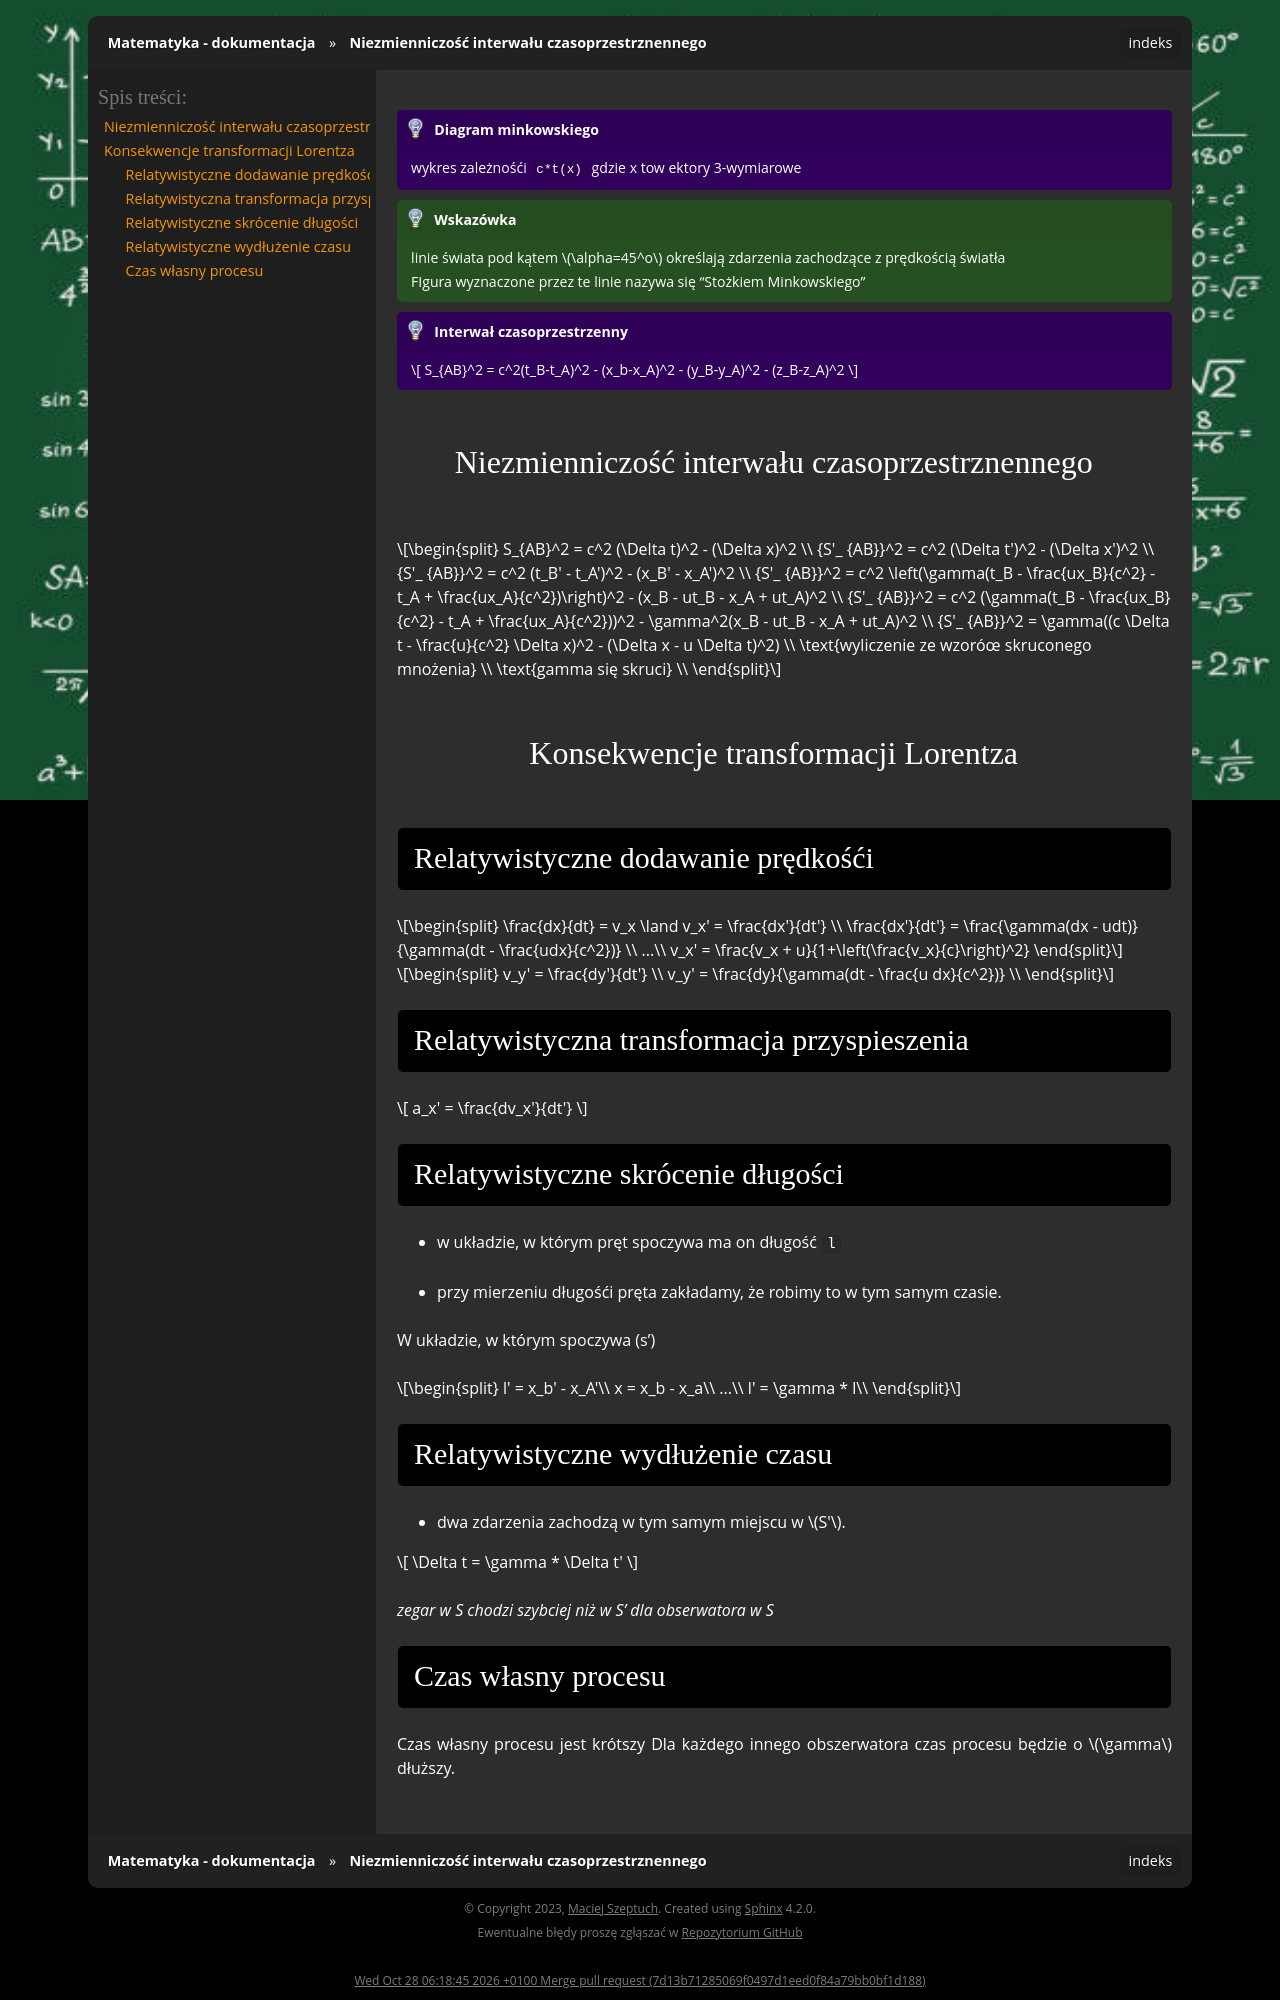

repository: gucio321/matematyka · page: assets/notes/02eio/eio_2024.03.12.html · generator: sphinx

```{admonition} Diagram minkowskiego
wykres zależnośći `c*t(x)` gdzie x tow ektory 3-wymiarowe
```

```{tip}
linie świata pod kątem $\alpha=45^o$ określają zdarzenia zachodzące z prędkością światła

FIgura wyznaczone przez te linie nazywa się "Stożkiem Minkowskiego"
```

```{admonition} Interwał czasoprzestrzenny
$$
S_{AB}^2 = c^2(t_B-t_A)^2 - (x_b-x_A)^2 - (y_B-y_A)^2 - (z_B-z_A)^2
$$
```

#### Niezmienniczość interwału czasoprzestrznennego 

$$
S_{AB}^2 = c^2 (\Delta t)^2 - (\Delta x)^2 \\
{S'_ {AB}}^2 = c^2 (\Delta t')^2 - (\Delta x')^2 \\
{S'_ {AB}}^2 = c^2 (t_B' - t_A')^2 - (x_B' - x_A')^2 \\
{S'_ {AB}}^2 = c^2 \left(\gamma(t_B - \frac{ux_B}{c^2} - t_A + \frac{ux_A}{c^2})\right)^2 - (x_B - ut_B - x_A + ut_A)^2 \\
{S'_ {AB}}^2 = c^2 (\gamma(t_B - \frac{ux_B}{c^2} - t_A + \frac{ux_A}{c^2}))^2 - \gamma^2(x_B - ut_B - x_A + ut_A)^2 \\
{S'_ {AB}}^2 = \gamma((c \Delta t - \frac{u}{c^2} \Delta x)^2 - (\Delta x - u \Delta t)^2) \\
\text{wyliczenie ze wzoróœ skruconego mnożenia} \\
\text{gamma się skruci} \\
$$

### Konsekwencje transformacji Lorentza

#### Relatywistyczne dodawanie prędkośći

$$
\frac{dx}{dt} = v_x \land v_x' = \frac{dx'}{dt'} \\
\frac{dx'}{dt'} = \frac{\gamma(dx - udt)}{\gamma(dt - \frac{udx}{c^2})} \\
...\\
v_x' = \frac{v_x + u}{1+\left(\frac{v_x}{c}\right)^2}
$$

$$
v_y' = \frac{dy'}{dt'} \\
v_y' = \frac{dy}{\gamma(dt - \frac{u dx}{c^2})} \\
$$

#### Relatywistyczna transformacja przyspieszenia

$$
a_x' = \frac{dv_x'}{dt'}
$$

#### Relatywistyczne skrócenie długości

- w układzie, w którym pręt spoczywa ma on długość `l`
- przy mierzeniu długośći pręta zakładamy, że robimy to w tym samym czasie.

W układzie, w którym spoczywa (s')

$$
l' = x_b' - x_A'\\
x = x_b - x_a\\
...\\
l' = \gamma * l\\
$$

#### Relatywistyczne wydłużenie czasu

- dwa zdarzenia zachodzą w tym samym miejscu w $S'$.

$$
\Delta t = \gamma * \Delta t'
$$

_zegar w S chodzi szybciej niż w S' dla obserwatora w S_
